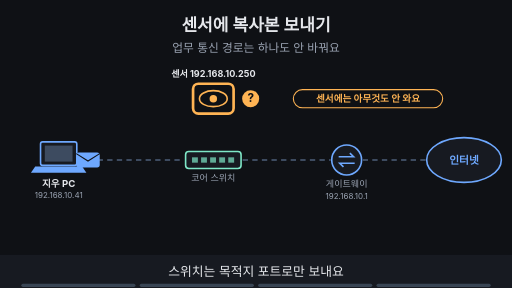
t = 0.00 s
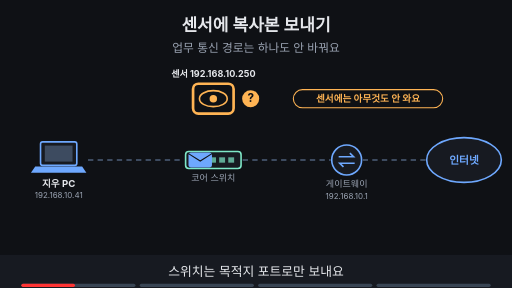
t = 1.88 s
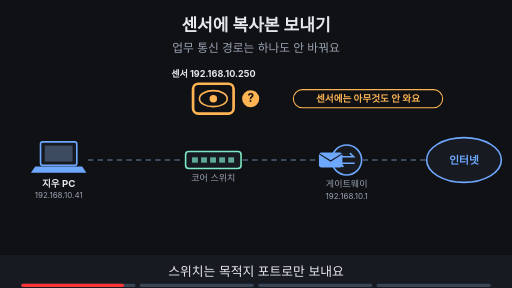
t = 3.60 s
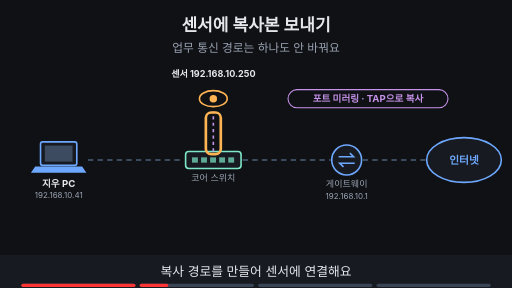
t = 5.00 s
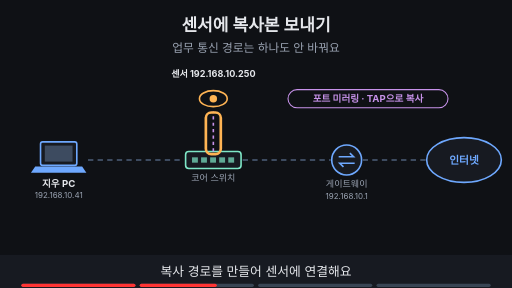
t = 6.70 s
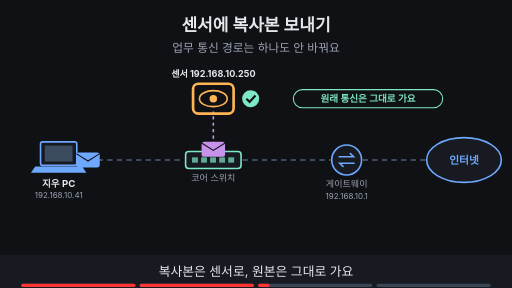
t = 8.40 s

The animated SVG that drew these frames (rendered in a browser with its animation timeline set to each time). Animation: 23 SMIL elements (animate=20,animateTransform=3); frames cover the first 8.40 s, repeats indefinitely.

<svg xmlns="http://www.w3.org/2000/svg" viewBox="0 0 960 540" width="960" height="540" font-family="-apple-system,'Apple SD Gothic Neo','Segoe UI',sans-serif">
<title>센서에 복사본 보내기</title>
<rect width="960" height="540" fill="#0f1115"/>
<text x="480" y="58" text-anchor="middle" font-size="32" font-weight="700" fill="#e6e8ec">센서에 복사본 보내기</text>
<text x="480" y="98" text-anchor="middle" font-size="22" fill="#9aa3b2">업무 통신 경로는 하나도 안 바꿔요</text>
<rect x="76" y="266" width="68" height="44" rx="4" fill="#171a21" stroke="#6ea8fe" stroke-width="3"/><rect x="84" y="273" width="52" height="30" fill="#3d4b60"/><polygon points="66,312 154,312 162,324 58,324" fill="#6ea8fe"/><text x="110" y="350" text-anchor="middle" font-size="18" font-weight="700" fill="#e6e8ec">지우 PC</text><text x="110" y="372" text-anchor="middle" font-size="15" fill="#9aa3b2">192.168.10.41</text><rect x="348" y="284" width="104" height="32" rx="6" fill="#171a21" stroke="#7ee7c7" stroke-width="3"/><rect x="360" y="295" width="11" height="10" fill="#7ee7c7" fill-opacity="0.7"/><rect x="377" y="295" width="11" height="10" fill="#7ee7c7" fill-opacity="0.7"/><rect x="394" y="295" width="11" height="10" fill="#7ee7c7" fill-opacity="0.7"/><rect x="411" y="295" width="11" height="10" fill="#7ee7c7" fill-opacity="0.7"/><rect x="428" y="295" width="11" height="10" fill="#7ee7c7" fill-opacity="0.7"/><text x="400" y="340" text-anchor="middle" font-size="17" fill="#9aa3b2">코어 스위치</text><circle cx="650" cy="300" r="28" fill="#171a21" stroke="#6ea8fe" stroke-width="3"/><path d="M635 294 h28 l-7 -7 M665 306 h-28 l7 7" fill="none" stroke="#6ea8fe" stroke-width="3"/><text x="650" y="350" text-anchor="middle" font-size="17" fill="#9aa3b2">게이트웨이</text><text x="650" y="374" text-anchor="middle" font-size="15" fill="#9aa3b2">192.168.10.1</text><ellipse cx="870" cy="300" rx="70" ry="42" fill="#171a21" stroke="#6ea8fe" stroke-width="3"/><text x="870" y="307" text-anchor="middle" font-size="20" font-weight="700" fill="#6ea8fe">인터넷</text><line x1="165" y1="300" x2="345" y2="300" stroke="#3d4b60" stroke-width="4" stroke-dasharray="10 8"/><line x1="455" y1="300" x2="620" y2="300" stroke="#3d4b60" stroke-width="4" stroke-dasharray="10 8"/><line x1="680" y1="300" x2="800" y2="300" stroke="#3d4b60" stroke-width="4" stroke-dasharray="10 8"/><ellipse cx="400" cy="185" rx="26" ry="15" fill="#0f1115" stroke="#ffb454" stroke-width="3"/><circle cx="400" cy="185" r="7" fill="#ffb454"/><text x="400" y="145" text-anchor="middle" font-size="17" font-weight="700" fill="#e6e8ec">센서 192.168.10.250</text><g opacity="1"><animate attributeName="opacity" values="1;1;0;0" keyTimes="0;0.235;0.250;1" dur="16s" repeatCount="indefinite"/><g><animateTransform attributeName="transform" type="translate" values="165,300;165,300;620,300;620,300" keyTimes="0.000;0.025;0.225;1.000" dur="16s" repeatCount="indefinite"/><rect x="-22" y="-14" width="44" height="28" rx="5" fill="#6ea8fe"/><path d="M-22 -12 l22 14 l22 -14" fill="none" stroke="#0f1115" stroke-width="2"/></g></g><g opacity="1"><animate attributeName="opacity" values="1;1;0;0" keyTimes="0;0.235;0.250;1" dur="16s" repeatCount="indefinite"/><circle cx="470" cy="185" r="16" fill="#ffb454"/><text x="470" y="192" text-anchor="middle" font-size="22" font-weight="700" fill="#0f1115">?</text><rect x="550" y="168" width="280" height="34" rx="17" fill="#0f1115" stroke="#ffb454" stroke-width="2"/><text x="690" y="191.48" text-anchor="middle" font-size="18" font-weight="700" fill="#ffb454">센서에는 아무것도 안 와요</text></g><g opacity="1"><animate attributeName="opacity" values="1;1;0;0" keyTimes="0;0.235;0.250;1" dur="16s" repeatCount="indefinite"/><rect x="362" y="157" width="76" height="56" rx="10" fill="none" stroke="#ffb454" stroke-width="5"/></g><g opacity="0"><animate attributeName="opacity" values="0;0;1;1" keyTimes="0;0.250;0.265;1" dur="16s" repeatCount="indefinite"/><line x1="400" y1="284" x2="400" y2="209" stroke="#c792ea" stroke-width="3" stroke-dasharray="6 6"/></g><g opacity="0"><animate attributeName="opacity" values="0;0;1;1;0;0" keyTimes="0;0.250;0.265;0.485;0.500;1" dur="16s" repeatCount="indefinite"/><rect x="540" y="168" width="300" height="34" rx="17" fill="#0f1115" stroke="#c792ea" stroke-width="2"/><text x="690" y="191.48" text-anchor="middle" font-size="18" font-weight="700" fill="#c792ea">포트 미러링 · TAP으로 복사</text></g><g opacity="0"><animate attributeName="opacity" values="0;0;1;1;0;0" keyTimes="0;0.250;0.265;0.485;0.500;1" dur="16s" repeatCount="indefinite"/><rect x="386" y="211" width="28" height="78" rx="10" fill="none" stroke="#ffb454" stroke-width="5"/></g><g opacity="0"><animate attributeName="opacity" values="0;0;1;1;0;0" keyTimes="0;0.500;0.515;0.735;0.750;1" dur="16s" repeatCount="indefinite"/><g><animateTransform attributeName="transform" type="translate" values="400,280;400,280;400,219;400,219" keyTimes="0.000;0.525;0.700;1.000" dur="16s" repeatCount="indefinite"/><rect x="-22" y="-14" width="44" height="28" rx="5" fill="#c792ea"/><path d="M-22 -12 l22 14 l22 -14" fill="none" stroke="#0f1115" stroke-width="2"/></g></g><g opacity="0"><animate attributeName="opacity" values="0;0;1;1;0;0" keyTimes="0;0.500;0.515;0.735;0.750;1" dur="16s" repeatCount="indefinite"/><g><animateTransform attributeName="transform" type="translate" values="165,300;165,300;620,300;620,300" keyTimes="0.000;0.525;0.725;1.000" dur="16s" repeatCount="indefinite"/><rect x="-22" y="-14" width="44" height="28" rx="5" fill="#6ea8fe"/><path d="M-22 -12 l22 14 l22 -14" fill="none" stroke="#0f1115" stroke-width="2"/></g></g><g opacity="0"><animate attributeName="opacity" values="0;0;1;1;0;0" keyTimes="0;0.500;0.515;0.735;0.750;1" dur="16s" repeatCount="indefinite"/><circle cx="470" cy="185" r="16" fill="#7ee7c7"/><path d="M462 185 l6 6 l11 -12" fill="none" stroke="#0f1115" stroke-width="4"/><rect x="550" y="168" width="280" height="34" rx="17" fill="#0f1115" stroke="#7ee7c7" stroke-width="2"/><text x="690" y="191.48" text-anchor="middle" font-size="18" font-weight="700" fill="#7ee7c7">원래 통신은 그대로 가요</text></g><g opacity="0"><animate attributeName="opacity" values="0;0;1;1;0;0" keyTimes="0;0.500;0.515;0.735;0.750;1" dur="16s" repeatCount="indefinite"/><rect x="362" y="157" width="76" height="56" rx="10" fill="none" stroke="#ffb454" stroke-width="5"/></g><g opacity="0"><animate attributeName="opacity" values="0;0;1;1" keyTimes="0;0.750;0.765;1" dur="16s" repeatCount="indefinite"/><rect x="240" y="423" width="480" height="34" rx="17" fill="#7ee7c7" stroke="#7ee7c7" stroke-width="2"/><text x="480" y="446.48" text-anchor="middle" font-size="18" font-weight="700" fill="#0f1115">센서는 기록만 해요 · 막는 일은 Inline이 해요</text></g><g opacity="0"><animate attributeName="opacity" values="0;0;1;1" keyTimes="0;0.750;0.765;1" dur="16s" repeatCount="indefinite"/><rect x="232" y="417" width="496" height="46" rx="10" fill="none" stroke="#ffb454" stroke-width="5"/></g>
<rect x="0" y="478" width="960" height="62" fill="#171a21"/>
<g opacity="1"><animate attributeName="opacity" values="1;1;0;0" keyTimes="0;0.235;0.250;1" dur="16s" repeatCount="indefinite"/><text x="480" y="518" text-anchor="middle" font-size="24" fill="#e6e8ec">스위치는 목적지 포트로만 보내요</text></g>
<g opacity="0"><animate attributeName="opacity" values="0;0;1;1;0;0" keyTimes="0;0.250;0.265;0.485;0.500;1" dur="16s" repeatCount="indefinite"/><text x="480" y="518" text-anchor="middle" font-size="24" fill="#e6e8ec">복사 경로를 만들어 센서에 연결해요</text></g>
<g opacity="0"><animate attributeName="opacity" values="0;0;1;1;0;0" keyTimes="0;0.500;0.515;0.735;0.750;1" dur="16s" repeatCount="indefinite"/><text x="480" y="518" text-anchor="middle" font-size="24" fill="#e6e8ec">복사본은 센서로, 원본은 그대로 가요</text></g>
<g opacity="0"><animate attributeName="opacity" values="0;0;1;1" keyTimes="0;0.750;0.765;1" dur="16s" repeatCount="indefinite"/><text x="480" y="518" text-anchor="middle" font-size="24" fill="#e6e8ec">센서는 지켜볼 뿐 막지는 못해요</text></g>

<g aria-label="재생 진행 막대" data-stage-count="4"><g class="progress-segment" data-stage="1"><rect x="40" y="532" width="214" height="6" rx="3" fill="#394554"/><rect x="40" y="532" width="0" height="6" rx="3" fill="#ff3434"><animate attributeName="width" values="0;214;214" keyTimes="0;0.250000;1" dur="16s" repeatCount="indefinite"/></rect></g><g class="progress-segment" data-stage="2"><rect x="262" y="532" width="214" height="6" rx="3" fill="#394554"/><rect x="262" y="532" width="0" height="6" rx="3" fill="#ff3434"><animate attributeName="width" values="0;0;214;214" keyTimes="0;0.250000;0.500000;1" dur="16s" repeatCount="indefinite"/></rect></g><g class="progress-segment" data-stage="3"><rect x="484" y="532" width="214" height="6" rx="3" fill="#394554"/><rect x="484" y="532" width="0" height="6" rx="3" fill="#ff3434"><animate attributeName="width" values="0;0;214;214" keyTimes="0;0.500000;0.750000;1" dur="16s" repeatCount="indefinite"/></rect></g><g class="progress-segment" data-stage="4"><rect x="706" y="532" width="214" height="6" rx="3" fill="#394554"/><rect x="706" y="532" width="0" height="6" rx="3" fill="#ff3434"><animate attributeName="width" values="0;0;214" keyTimes="0;0.750000;1" dur="16s" repeatCount="indefinite"/></rect></g></g></svg>
